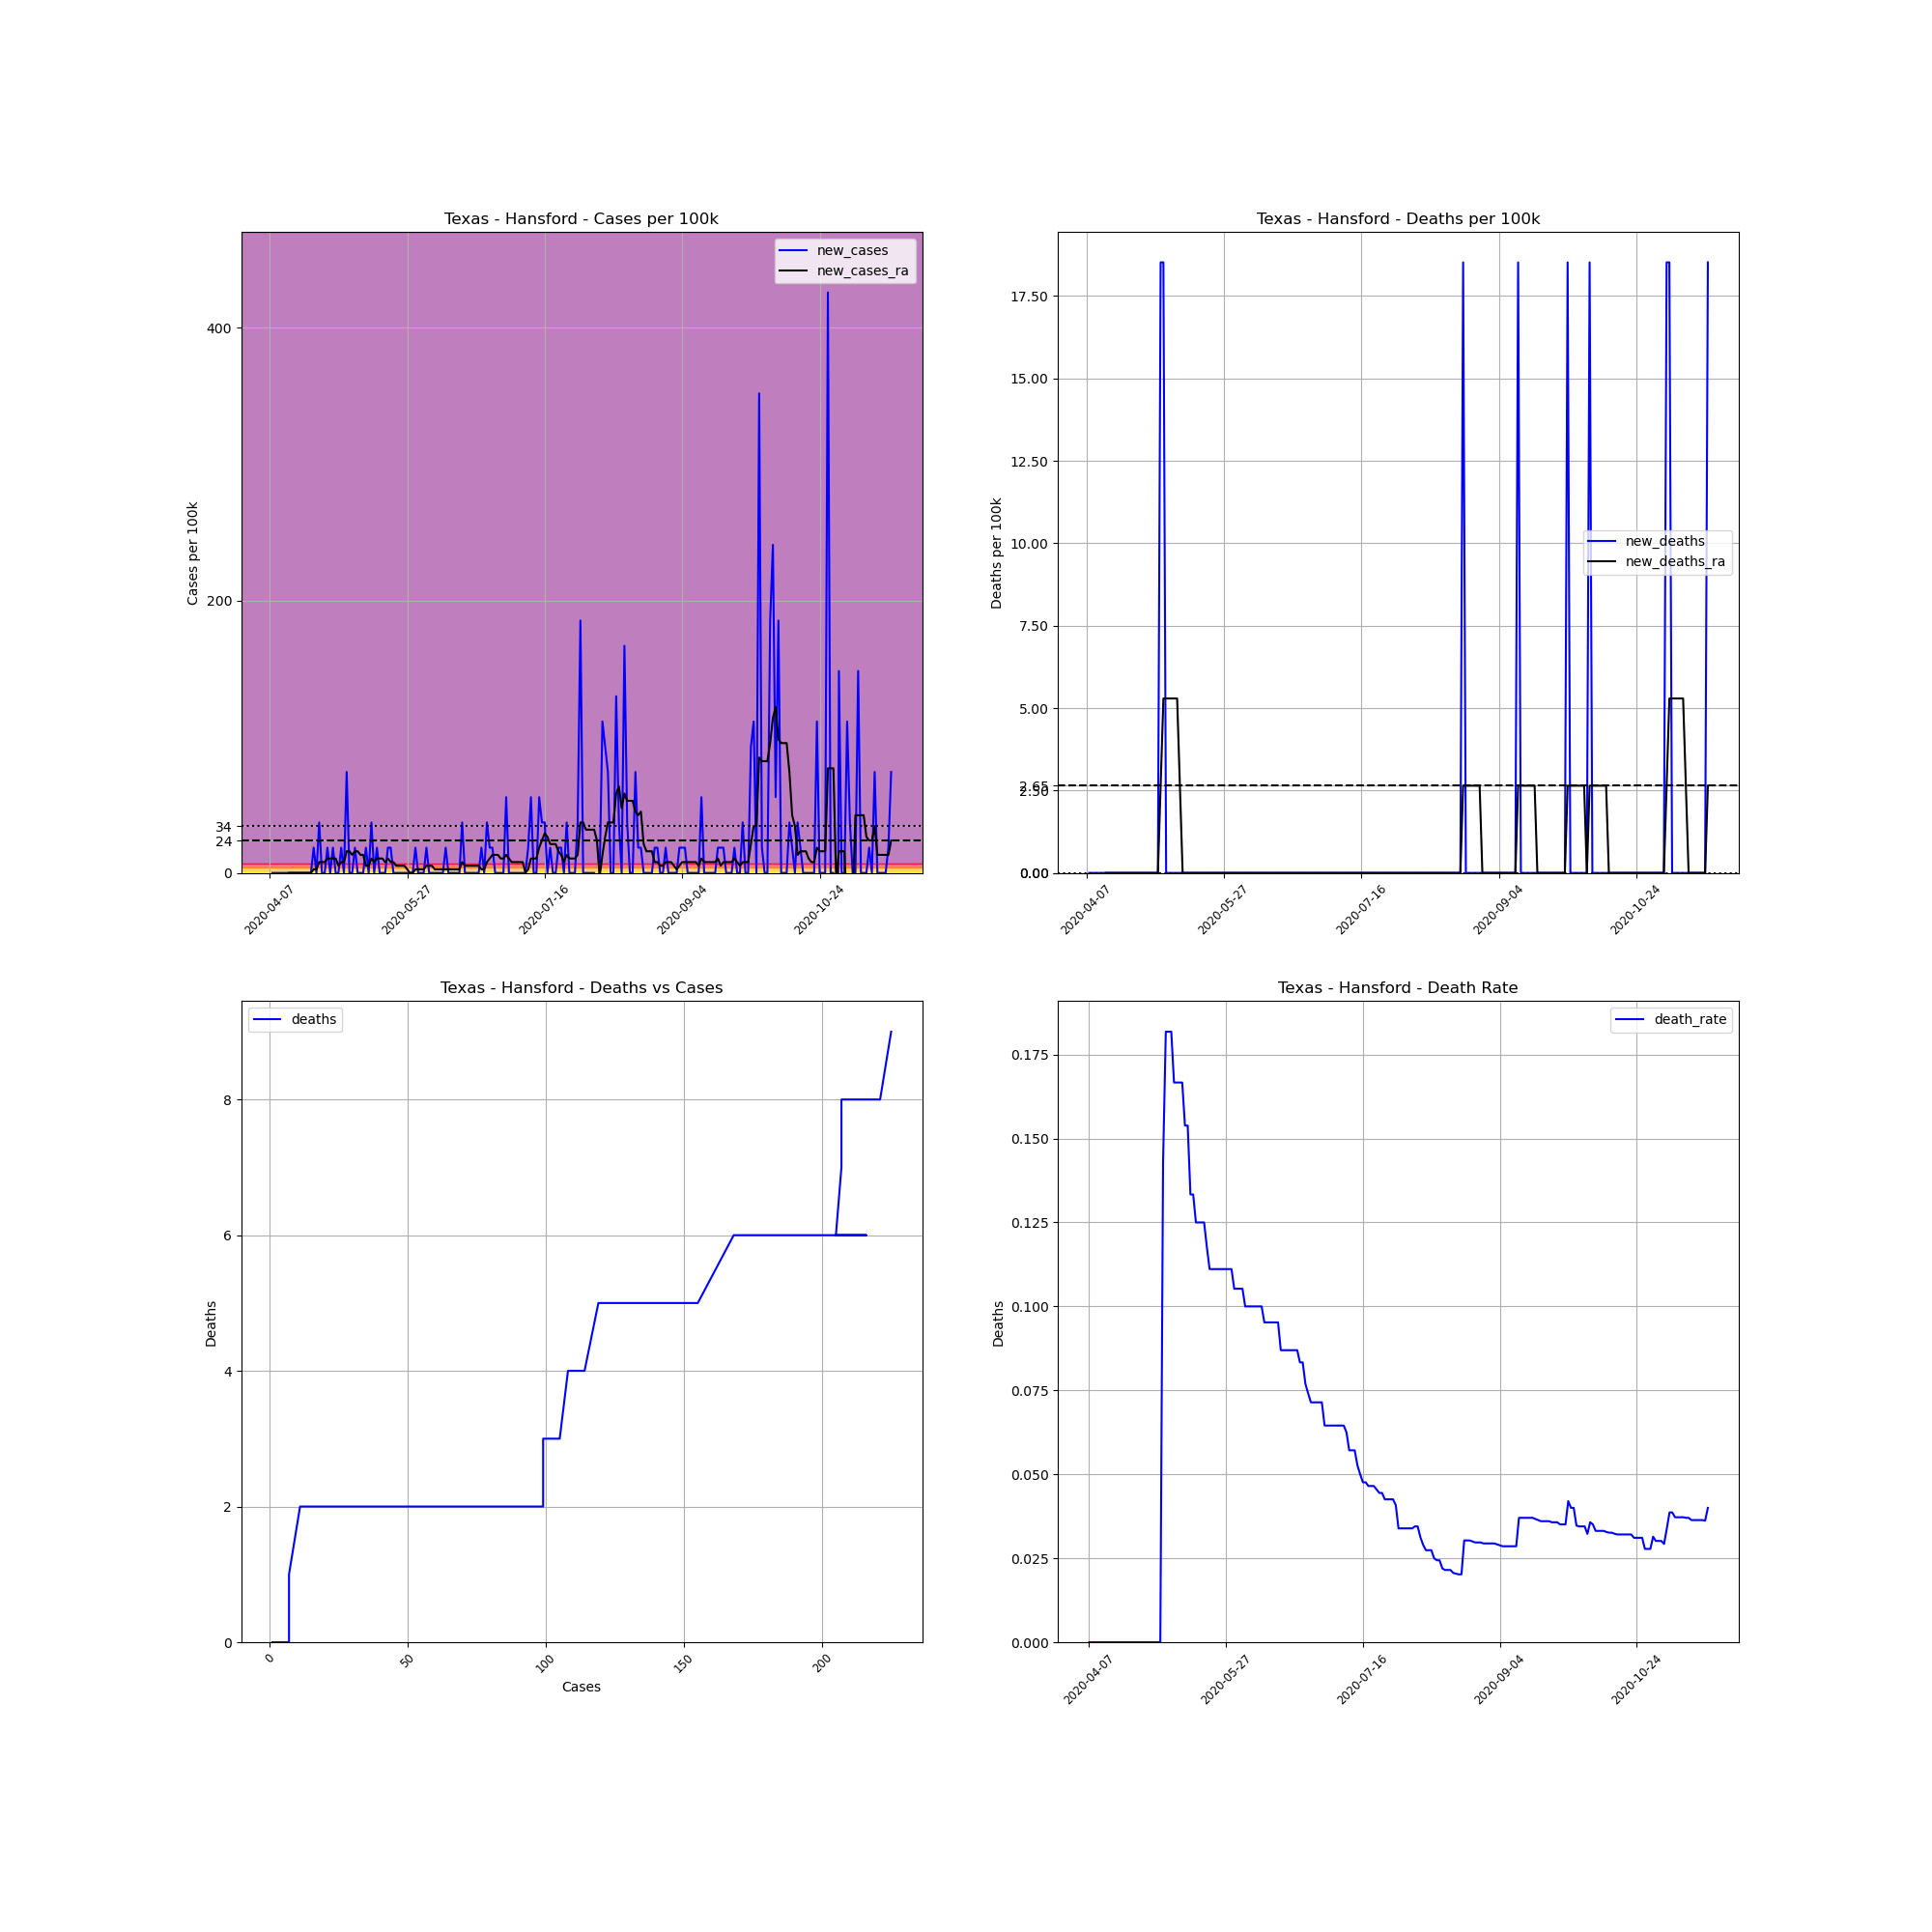

Source data for this figure (header and first rows):
, date, county, state, fips, cases, deaths, COUNTY, STNAME, CTYNAME, POPESTIMATE2019, cases_per_100k, deaths_per_100k, death_rate, new_cases, new_deaths, new_cases_ra, new_deaths_ra
603407, 2020-04-07, Hansford, Texas, 48195, 1, 0, 195, Texas, Hansford, 5399, 18.52, 0.0, 0.0, , , , 
603408, 2020-04-08, Hansford, Texas, 48195, 1, 0, 195, Texas, Hansford, 5399, 18.52, 0.0, 0.0, 0.0, 0.0, , 
603409, 2020-04-09, Hansford, Texas, 48195, 1, 0, 195, Texas, Hansford, 5399, 18.52, 0.0, 0.0, 0.0, 0.0, , 
603410, 2020-04-10, Hansford, Texas, 48195, 1, 0, 195, Texas, Hansford, 5399, 18.52, 0.0, 0.0, 0.0, 0.0, , 
603411, 2020-04-11, Hansford, Texas, 48195, 1, 0, 195, Texas, Hansford, 5399, 18.52, 0.0, 0.0, 0.0, 0.0, , 
603412, 2020-04-12, Hansford, Texas, 48195, 1, 0, 195, Texas, Hansford, 5399, 18.52, 0.0, 0.0, 0.0, 0.0, , 
603413, 2020-04-13, Hansford, Texas, 48195, 1, 0, 195, Texas, Hansford, 5399, 18.52, 0.0, 0.0, 0.0, 0.0, , 
603414, 2020-04-14, Hansford, Texas, 48195, 1, 0, 195, Texas, Hansford, 5399, 18.52, 0.0, 0.0, 0.0, 0.0, 0.0, 0.0
603415, 2020-04-15, Hansford, Texas, 48195, 1, 0, 195, Texas, Hansford, 5399, 18.52, 0.0, 0.0, 0.0, 0.0, 0.0, 0.0
603416, 2020-04-16, Hansford, Texas, 48195, 1, 0, 195, Texas, Hansford, 5399, 18.52, 0.0, 0.0, 0.0, 0.0, 0.0, 0.0
603417, 2020-04-17, Hansford, Texas, 48195, 1, 0, 195, Texas, Hansford, 5399, 18.52, 0.0, 0.0, 0.0, 0.0, 0.0, 0.0
603418, 2020-04-18, Hansford, Texas, 48195, 1, 0, 195, Texas, Hansford, 5399, 18.52, 0.0, 0.0, 0.0, 0.0, 0.0, 0.0
603419, 2020-04-19, Hansford, Texas, 48195, 1, 0, 195, Texas, Hansford, 5399, 18.52, 0.0, 0.0, 0.0, 0.0, 0.0, 0.0
603420, 2020-04-20, Hansford, Texas, 48195, 1, 0, 195, Texas, Hansford, 5399, 18.52, 0.0, 0.0, 0.0, 0.0, 0.0, 0.0
603421, 2020-04-21, Hansford, Texas, 48195, 1, 0, 195, Texas, Hansford, 5399, 18.52, 0.0, 0.0, 0.0, 0.0, 0.0, 0.0
603422, 2020-04-22, Hansford, Texas, 48195, 1, 0, 195, Texas, Hansford, 5399, 18.52, 0.0, 0.0, 0.0, 0.0, 0.0, 0.0
603423, 2020-04-23, Hansford, Texas, 48195, 2, 0, 195, Texas, Hansford, 5399, 37.04, 0.0, 0.0, 18.52, 0.0, 2.646, 0.0
603424, 2020-04-24, Hansford, Texas, 48195, 2, 0, 195, Texas, Hansford, 5399, 37.04, 0.0, 0.0, 0.0, 0.0, 2.646, 0.0
603425, 2020-04-25, Hansford, Texas, 48195, 4, 0, 195, Texas, Hansford, 5399, 74.09, 0.0, 0.0, 37.04, 0.0, 7.938, 0.0
603426, 2020-04-26, Hansford, Texas, 48195, 4, 0, 195, Texas, Hansford, 5399, 74.09, 0.0, 0.0, 0.0, 0.0, 7.938, 0.0
603427, 2020-04-27, Hansford, Texas, 48195, 4, 0, 195, Texas, Hansford, 5399, 74.09, 0.0, 0.0, 0.0, 0.0, 7.938, 0.0
603428, 2020-04-28, Hansford, Texas, 48195, 5, 0, 195, Texas, Hansford, 5399, 92.61, 0.0, 0.0, 18.52, 0.0, 10.58, 0.0
603429, 2020-04-29, Hansford, Texas, 48195, 5, 0, 195, Texas, Hansford, 5399, 92.61, 0.0, 0.0, 0.0, 0.0, 10.58, 0.0
603430, 2020-04-30, Hansford, Texas, 48195, 6, 0, 195, Texas, Hansford, 5399, 111.1, 0.0, 0.0, 18.52, 0.0, 10.58, 0.0
603431, 2020-05-01, Hansford, Texas, 48195, 6, 0, 195, Texas, Hansford, 5399, 111.1, 0.0, 0.0, 0.0, 0.0, 10.58, 0.0
603432, 2020-05-02, Hansford, Texas, 48195, 6, 0, 195, Texas, Hansford, 5399, 111.1, 0.0, 0.0, 0.0, 0.0, 5.292, 0.0
603433, 2020-05-03, Hansford, Texas, 48195, 7, 0, 195, Texas, Hansford, 5399, 129.7, 0.0, 0.0, 18.52, 0.0, 7.938, 0.0
603434, 2020-05-04, Hansford, Texas, 48195, 7, 1, 195, Texas, Hansford, 5399, 129.7, 18.52, 0.1429, 0.0, 18.52, 7.938, 2.646
603435, 2020-05-05, Hansford, Texas, 48195, 11, 2, 195, Texas, Hansford, 5399, 203.7, 37.04, 0.1818, 74.09, 18.52, 15.88, 5.292
603436, 2020-05-06, Hansford, Texas, 48195, 11, 2, 195, Texas, Hansford, 5399, 203.7, 37.04, 0.1818, 0.0, 0.0, 15.88, 5.292
603437, 2020-05-07, Hansford, Texas, 48195, 11, 2, 195, Texas, Hansford, 5399, 203.7, 37.04, 0.1818, 0.0, 0.0, 13.23, 5.292
603438, 2020-05-08, Hansford, Texas, 48195, 12, 2, 195, Texas, Hansford, 5399, 222.3, 37.04, 0.1667, 18.52, 0.0, 15.88, 5.292
603439, 2020-05-09, Hansford, Texas, 48195, 12, 2, 195, Texas, Hansford, 5399, 222.3, 37.04, 0.1667, 0.0, 0.0, 15.88, 5.292
603440, 2020-05-10, Hansford, Texas, 48195, 12, 2, 195, Texas, Hansford, 5399, 222.3, 37.04, 0.1667, 0.0, 0.0, 13.23, 5.292
603441, 2020-05-11, Hansford, Texas, 48195, 12, 2, 195, Texas, Hansford, 5399, 222.3, 37.04, 0.1667, 0.0, 0.0, 13.23, 2.646
603442, 2020-05-12, Hansford, Texas, 48195, 13, 2, 195, Texas, Hansford, 5399, 240.8, 37.04, 0.1538, 18.52, 0.0, 5.292, 0.0
603443, 2020-05-13, Hansford, Texas, 48195, 13, 2, 195, Texas, Hansford, 5399, 240.8, 37.04, 0.1538, 0.0, 0.0, 5.292, 0.0
603444, 2020-05-14, Hansford, Texas, 48195, 15, 2, 195, Texas, Hansford, 5399, 277.8, 37.04, 0.1333, 37.04, 0.0, 10.58, 0.0
603445, 2020-05-15, Hansford, Texas, 48195, 15, 2, 195, Texas, Hansford, 5399, 277.8, 37.04, 0.1333, 0.0, 0.0, 7.938, 0.0
603446, 2020-05-16, Hansford, Texas, 48195, 16, 2, 195, Texas, Hansford, 5399, 296.4, 37.04, 0.125, 18.52, 0.0, 10.58, 0.0
603447, 2020-05-17, Hansford, Texas, 48195, 16, 2, 195, Texas, Hansford, 5399, 296.4, 37.04, 0.125, 0.0, 0.0, 10.58, 0.0
603448, 2020-05-18, Hansford, Texas, 48195, 16, 2, 195, Texas, Hansford, 5399, 296.4, 37.04, 0.125, 0.0, 0.0, 10.58, 0.0
603449, 2020-05-19, Hansford, Texas, 48195, 16, 2, 195, Texas, Hansford, 5399, 296.4, 37.04, 0.125, 0.0, 0.0, 7.938, 0.0
603450, 2020-05-20, Hansford, Texas, 48195, 17, 2, 195, Texas, Hansford, 5399, 314.9, 37.04, 0.1176, 18.52, 0.0, 10.58, 0.0
603451, 2020-05-21, Hansford, Texas, 48195, 18, 2, 195, Texas, Hansford, 5399, 333.4, 37.04, 0.1111, 18.52, 0.0, 7.938, 0.0
603452, 2020-05-22, Hansford, Texas, 48195, 18, 2, 195, Texas, Hansford, 5399, 333.4, 37.04, 0.1111, 0.0, 0.0, 7.938, 0.0
603453, 2020-05-23, Hansford, Texas, 48195, 18, 2, 195, Texas, Hansford, 5399, 333.4, 37.04, 0.1111, 0.0, 0.0, 5.292, 0.0
603454, 2020-05-24, Hansford, Texas, 48195, 18, 2, 195, Texas, Hansford, 5399, 333.4, 37.04, 0.1111, 0.0, 0.0, 5.292, 0.0
603455, 2020-05-25, Hansford, Texas, 48195, 18, 2, 195, Texas, Hansford, 5399, 333.4, 37.04, 0.1111, 0.0, 0.0, 5.292, 0.0
603456, 2020-05-26, Hansford, Texas, 48195, 18, 2, 195, Texas, Hansford, 5399, 333.4, 37.04, 0.1111, 0.0, 0.0, 5.292, 0.0
603457, 2020-05-27, Hansford, Texas, 48195, 18, 2, 195, Texas, Hansford, 5399, 333.4, 37.04, 0.1111, 0.0, 0.0, 2.646, 0.0
603458, 2020-05-28, Hansford, Texas, 48195, 18, 2, 195, Texas, Hansford, 5399, 333.4, 37.04, 0.1111, 0.0, 0.0, 0.0, 0.0
603459, 2020-05-29, Hansford, Texas, 48195, 18, 2, 195, Texas, Hansford, 5399, 333.4, 37.04, 0.1111, 0.0, 0.0, 0.0, 0.0
603460, 2020-05-30, Hansford, Texas, 48195, 19, 2, 195, Texas, Hansford, 5399, 351.9, 37.04, 0.1053, 18.52, 0.0, 2.646, 0.0
603461, 2020-05-31, Hansford, Texas, 48195, 19, 2, 195, Texas, Hansford, 5399, 351.9, 37.04, 0.1053, 0.0, 0.0, 2.646, 0.0
603462, 2020-06-01, Hansford, Texas, 48195, 19, 2, 195, Texas, Hansford, 5399, 351.9, 37.04, 0.1053, 0.0, 0.0, 2.646, 0.0
603463, 2020-06-02, Hansford, Texas, 48195, 19, 2, 195, Texas, Hansford, 5399, 351.9, 37.04, 0.1053, 0.0, 0.0, 2.646, 0.0
603464, 2020-06-03, Hansford, Texas, 48195, 20, 2, 195, Texas, Hansford, 5399, 370.4, 37.04, 0.1, 18.52, 0.0, 5.292, 0.0
603465, 2020-06-04, Hansford, Texas, 48195, 20, 2, 195, Texas, Hansford, 5399, 370.4, 37.04, 0.1, 0.0, 0.0, 5.292, 0.0
603466, 2020-06-05, Hansford, Texas, 48195, 20, 2, 195, Texas, Hansford, 5399, 370.4, 37.04, 0.1, 0.0, 0.0, 5.292, 0.0
... 167 more rows
